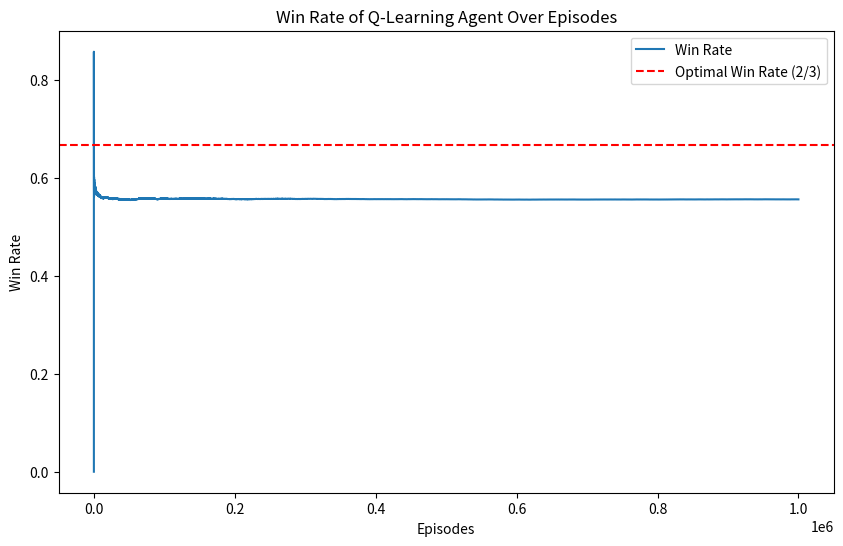

This chart was generated by the following Python code:
import numpy as np
import random
import matplotlib.pyplot as plt

class GameEnv:
    def __init__(self):
        # Place the car
        self.car_index = random.randint(0, 2)
        # Set Monty's behavior to "Lazy Monty"
        self.monty = "Lazy Monty"

    '''
        5/9 --> 6/9 Somethings off
        Always open the door closest that does not have a car
        and was not picked by the agent.
    '''
    # def open_door(self, initial_index, switch):   
    #     # Check if Monty is "Lazy Monty"
    #     if self.monty == "Lazy Monty":
    #         # Monty always reveals the door closest to him that does not have the car
    #         if switch:
    #             # If the player switches, return 100 if the car is behind the initial choice, else return 0
    #             return 100 if initial_index == self.car_index else 0
    #         else:
    #             # If the player does not switch, return 100 if the car is not behind the initial choice, else return 0
    #             return 100 if initial_index != self.car_index else 0

    # def open_door(self, initial_index, switch):
    #     # Check if Monty is "Lazy Monty"
    #     if self.monty == "Lazy Monty":
    #         # Monty always reveals the door closest to him that does not have the car
    #         opened_door = [n for n in [0,1,2] if n != self.car_index and n != initial_index]
    #         if switch:
    #             return 0 if initial_index == self.car_index else 100
    #         else:
    #             return 100 if initial_index == self.car_index else 0

    def open_door(self, initial_index, switch):
        # Check if Monty is "Lazy Monty"
        if self.monty == "Lazy Monty":
            # Monty always reveals the door closest to him that does not have the car
            if self.car_index == 0:
                return 0 if initial_index == 1 else 100
            elif self.car_index == 1:
                return 0 if initial_index == 0 else 100
            else:
                # car_index == 2
                return 100 if initial_index == 0 else 0

class Agent:
    # Learning rate
    alpha = 0.11421052631578947

    def __init__(self):
        # Initialize the Q-table with zeros
        self.Q_table = np.zeros(2)

    def choose_initial_door(self):
        # Randomly choose the initial door
        return random.randint(0, 2)

    def choose_if_switch(self):
        # Choose whether to switch based on the Q-table
        return np.argmax(self.Q_table)

    def update_Q_table(self, action, reward):
        # Update the Q-table based on the reward received
        old_q_value = self.Q_table[action]
        self.Q_table[action] = (1 - self.alpha) * old_q_value + self.alpha * reward

if __name__ == "__main__":
    # Define the number of episodes
    episodes = 1000000
    agent_reward = 0
    random_agent_reward = 0
    agent = Agent()
    win_counts = 0
    win_rates = []

    # Use the greedy exploration policy
    threshold = 0.2
    for e in range(episodes):
        env = GameEnv()
        # Make less random decisions with more training
        if e % 100 == 0:
            threshold /= 2
        initial_door = agent.choose_initial_door()
        action = agent.choose_if_switch() if random.uniform(0, 1) > threshold else random.choice([0, 1])
        r = env.open_door(initial_door, action)
        agent.update_Q_table(action, r)
        agent_reward += r
        # See what randomly switching yields in comparison
        rand_r = env.open_door(initial_door, random.choice([0, 1]))
        random_agent_reward += rand_r
        if r == 100:
            win_counts += 1
        win_rates.append(win_counts / (e + 1))

    # Print cumulative rewards and final Q-value table
    print('Cumulative agent reward', agent_reward)
    print('Cumulative agent reward when switching randomly', random_agent_reward)
    print('Final Q value table:')
    print('no switch =', agent.Q_table[0], ' switch =', agent.Q_table[1])

    # Plot the win rates over episodes
    plt.figure(figsize=(10, 6))
    plt.plot(win_rates, label='Win Rate')
    plt.axhline(y=2/3, color='r', linestyle='--', label='Optimal Win Rate (2/3)')
    plt.xlabel('Episodes')
    plt.ylabel('Win Rate')
    plt.title('Win Rate of Q-Learning Agent Over Episodes')
    plt.legend()
    plt.show()
